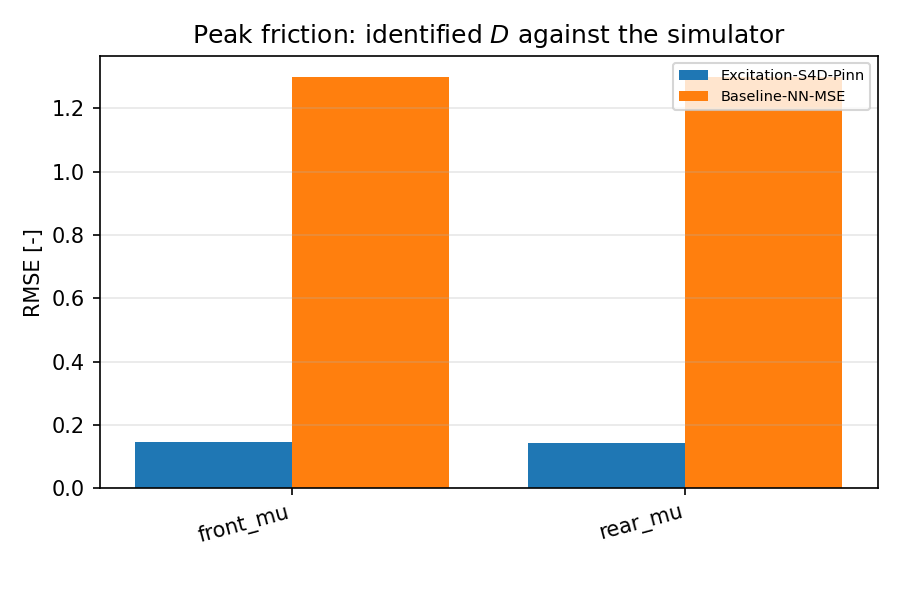

Source data for this figure (header and first rows):
scenario, category, value
Excitation-S4D-Pinn, front_mu, 0.145
Excitation-S4D-Pinn, rear_mu, 0.142
Baseline-NN-MSE, front_mu, 1.3
Baseline-NN-MSE, rear_mu, 1.3
